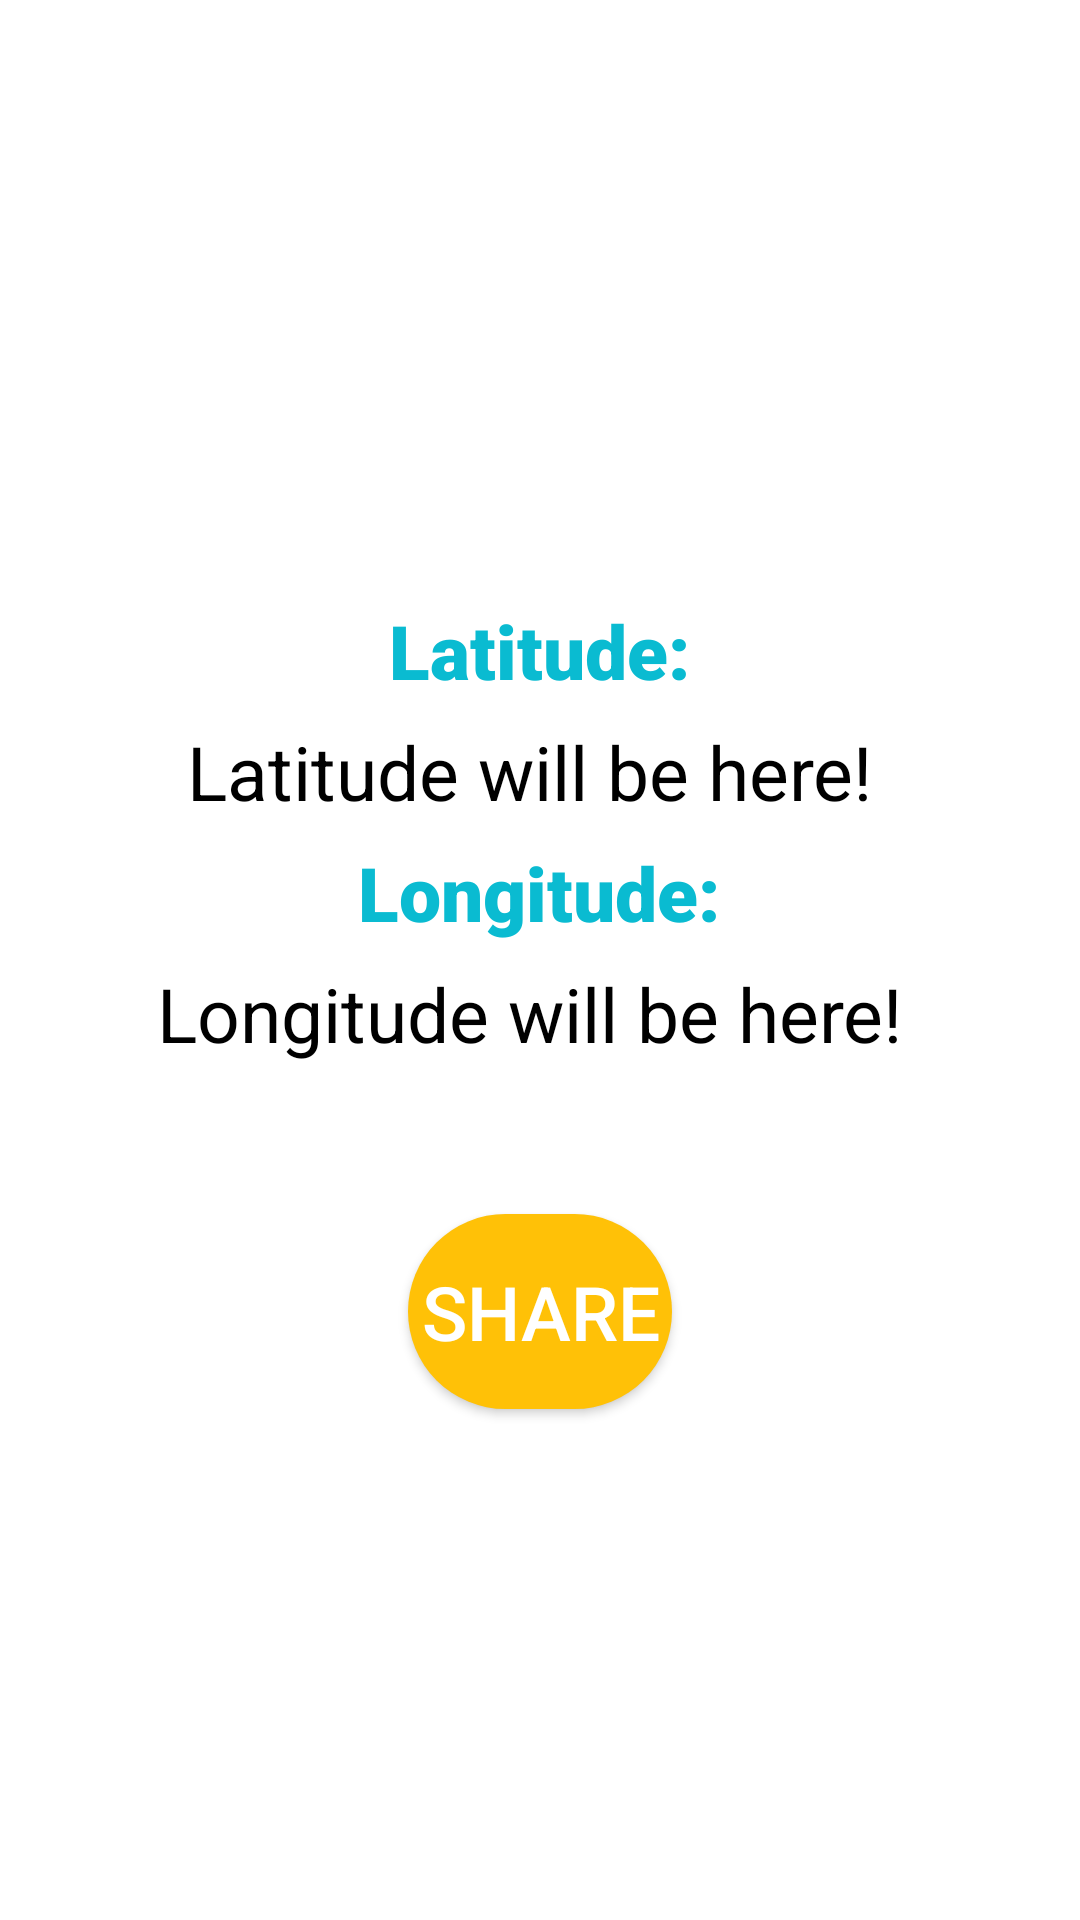

Android layout source for this screen:
<!-- AndroidManifest.xml: application theme Theme.WomenSafeZone -->
<!-- res/layout/activity_location_tracker.xml -->
<?xml version="1.0" encoding="utf-8"?>

<RelativeLayout xmlns:android="http://schemas.android.com/apk/res/android"
xmlns:app="http://schemas.android.com/apk/res-auto"
xmlns:tools="http://schemas.android.com/tools"
android:layout_width="match_parent"
android:layout_height="match_parent"
android:orientation="vertical"
tools:context=".MainActivity">

<Button
    android:id="@+id/button1"
    android:layout_width="wrap_content"
    android:layout_height="65dp"
    android:layout_below="@+id/lonTextView"
    android:background="@drawable/round_button"
    android:text="Share"
    android:layout_centerHorizontal="true"
    android:layout_marginTop="50dp"
    android:textColor="#ffffff"
    android:textSize="25dp" />

<TextView
    android:id="@+id/lat"
    android:layout_width="wrap_content"
    android:layout_height="wrap_content"
    android:layout_centerHorizontal="true"
    android:layout_marginTop="200dp"
    android:fontFamily="sans-serif-black"
    android:text="Latitude:"

    android:textColor="#0ABBD1"
    android:textSize="25dp" />

<TextView
    android:id="@+id/latTextView"
    android:layout_width="wrap_content"
    android:layout_height="wrap_content"
    android:text="Latitude will be here! "
    android:textColor="#000000"
    android:layout_below="@id/lat"
    android:layout_marginTop="20px"
    android:layout_centerHorizontal="true"
    android:textSize="25dp"/>

<TextView
    android:id="@+id/longitude"
    android:layout_width="wrap_content"
    android:layout_height="wrap_content"
    android:layout_below="@+id/latTextView"
    android:layout_centerHorizontal="true"
    android:layout_marginTop="20px"
    android:fontFamily="sans-serif-black"
    android:text="Longitude:"
    android:textColor="#0ABBD1"
    android:textSize="25dp" />

<TextView
    android:id="@+id/lonTextView"
    android:layout_width="wrap_content"
    android:layout_height="wrap_content"
    android:text="Longitude will be here! "
    android:textColor="#000000"
    android:layout_marginTop="20px"
    android:layout_below="@+id/longitude"
    android:layout_centerHorizontal="true"
    android:textSize="25dp"/>


</RelativeLayout>
<!-- resources referenced by this layout -->
<resources>
  <!-- drawable round_button (drawable) -->
  <?xml version="1.0" encoding="utf-8"?>
  
  <shape xmlns:android="http://schemas.android.com/apk/res/android"
      android:shape="rectangle">
      <solid android:color="#FFC107"></solid>
  
      <corners android:radius="150dp"></corners>
  </shape>
  <style name="Theme.WomenSafeZone" parent="Theme.MaterialComponents.DayNight.DarkActionBar">
          
          <item name="colorPrimary">@color/colorPrimary</item>
          <item name="colorPrimaryVariant">@color/colorPrimary</item>
          <item name="colorOnPrimary">@color/white</item>
          
          <item name="colorSecondary">@color/colorPrimary</item>
          <item name="colorSecondaryVariant">@color/colorPrimary</item>
          <item name="colorOnSecondary">@color/black</item>
          
          <item name="android:statusBarColor" tools:targetApi="l">?attr/colorPrimaryVariant</item>
          
      </style>
  <color name="colorPrimary">#E6125A</color>
  <color name="white">#ffffff</color>
  <color name="black">#000000</color>
</resources>
